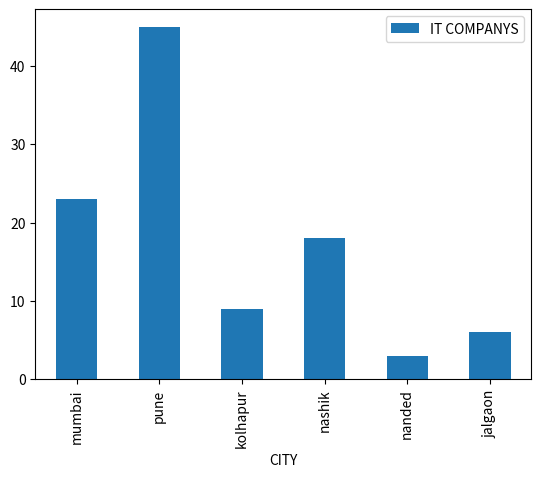

Write Python code to recreate this figure.
import pandas as pd
import matplotlib.pyplot as plt

data = {
    'CITY':['mumbai' , 'pune' , 'kolhapur' , 'nashik' , 'nanded' , 'jalgaon'],
    'IT COMPANYS':[23 , 45 , 9 , 18 , 3  , 6]
}
df = pd.DataFrame(data,columns=['CITY','IT COMPANYS'])
df.plot(x ='CITY', y='IT COMPANYS', kind = 'bar')
plt.show()

